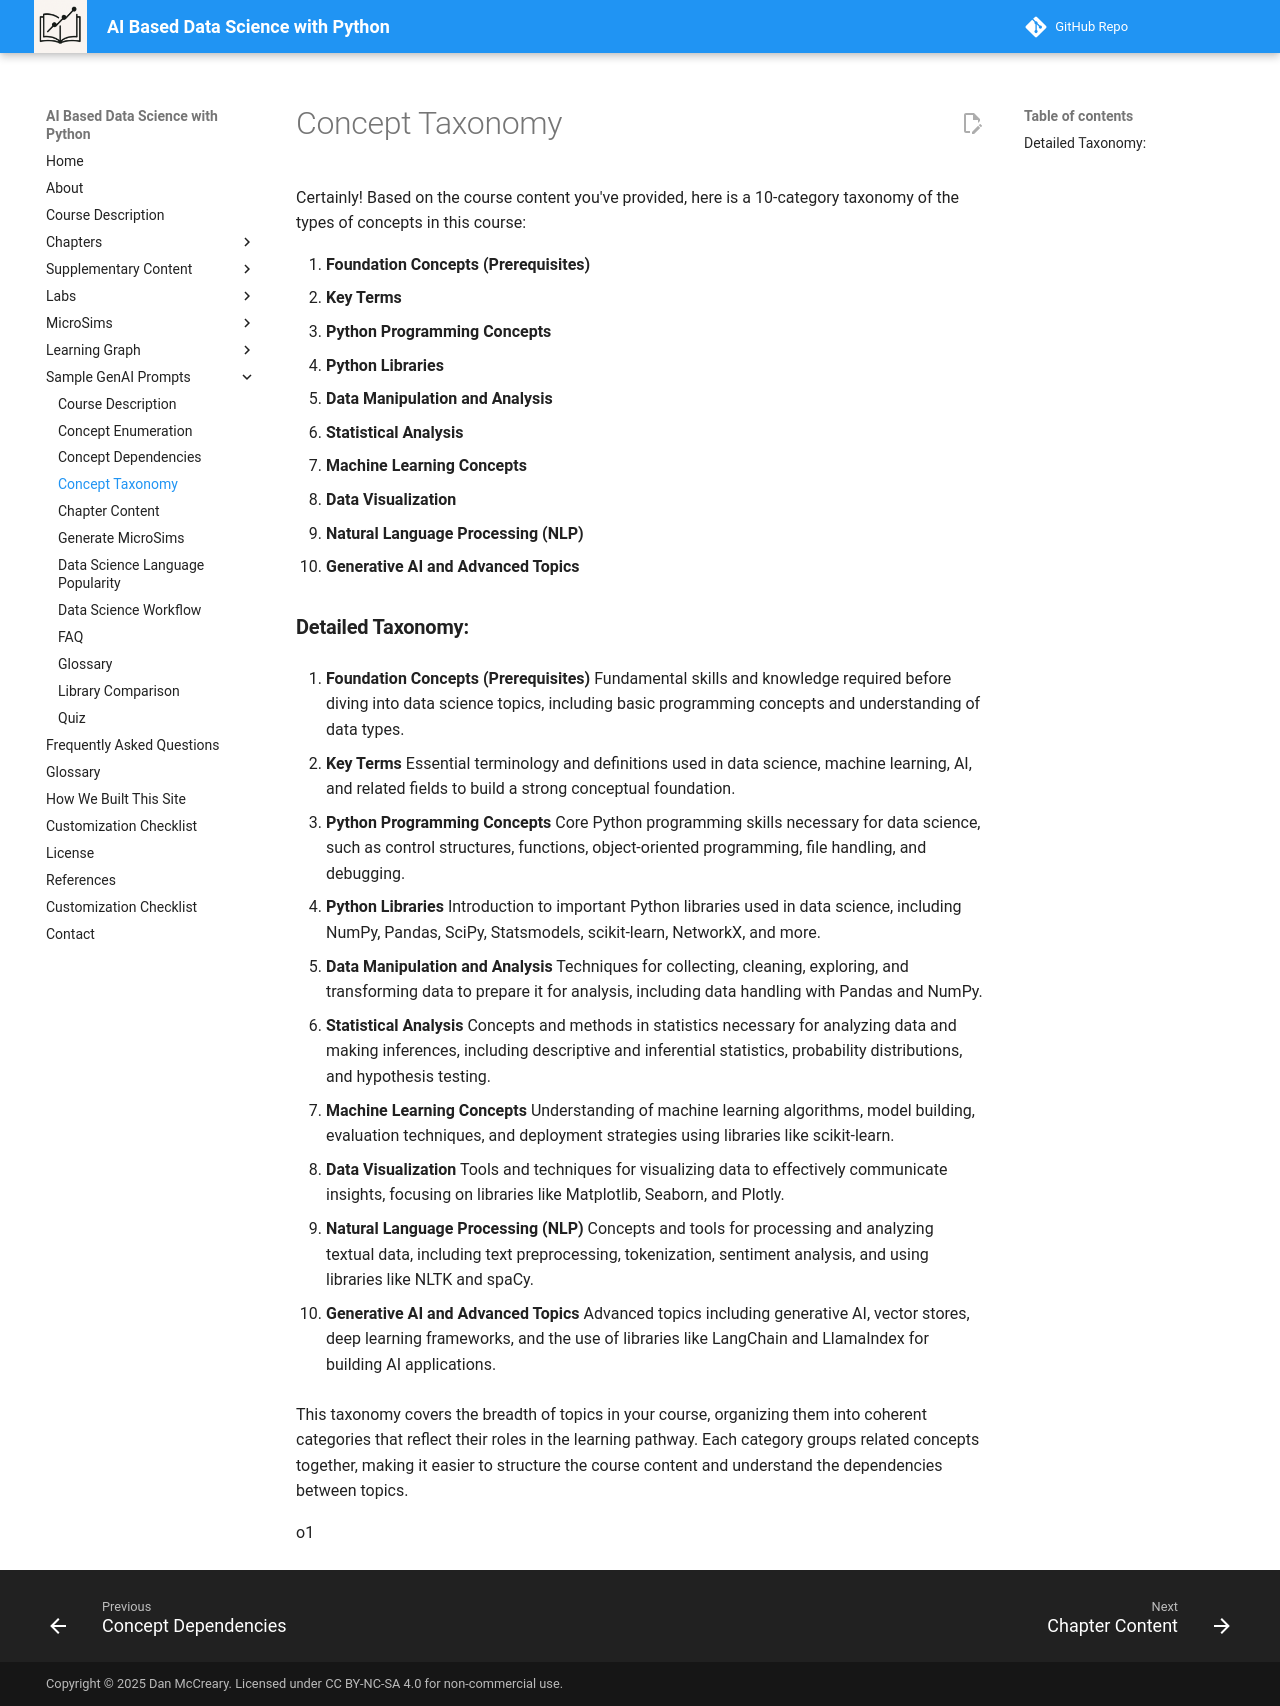

repository: dmccreary/data-science-course · page: prompts/concept-taxonomy/index.html · generator: mkdocs

# Concept Taxonomy

Certainly! Based on the course content you've provided, here is a 10-category taxonomy of the types of concepts in this course:

1.  **Foundation Concepts (Prerequisites)**
2.  **Key Terms**
3.  **Python Programming Concepts**
4.  **Python Libraries**
5.  **Data Manipulation and Analysis**
6.  **Statistical Analysis**
7.  **Machine Learning Concepts**
8.  **Data Visualization**
9.  **Natural Language Processing (NLP)**
10.  **Generative AI and Advanced Topics**

### **Detailed Taxonomy:**

1.  **Foundation Concepts (Prerequisites)**
    Fundamental skills and knowledge required before diving into data science topics, including basic programming concepts and understanding of data types.

2.  **Key Terms**
    Essential terminology and definitions used in data science, machine learning, AI, and related fields to build a strong conceptual foundation.

3.  **Python Programming Concepts**
    Core Python programming skills necessary for data science, such as control structures, functions, object-oriented programming, file handling, and debugging.

4.  **Python Libraries**
    Introduction to important Python libraries used in data science, including NumPy, Pandas, SciPy, Statsmodels, scikit-learn, NetworkX, and more.

5.  **Data Manipulation and Analysis**
    Techniques for collecting, cleaning, exploring, and transforming data to prepare it for analysis, including data handling with Pandas and NumPy.

6.  **Statistical Analysis**
    Concepts and methods in statistics necessary for analyzing data and making inferences, including descriptive and inferential statistics, probability distributions, and hypothesis testing.

7.  **Machine Learning Concepts**
    Understanding of machine learning algorithms, model building, evaluation techniques, and deployment strategies using libraries like scikit-learn.

8.  **Data Visualization**
    Tools and techniques for visualizing data to effectively communicate insights, focusing on libraries like Matplotlib, Seaborn, and Plotly.

9.  **Natural Language Processing (NLP)**
    Concepts and tools for processing and analyzing textual data, including text preprocessing, tokenization, sentiment analysis, and using libraries like NLTK and spaCy.

10.  **Generative AI and Advanced Topics**
    Advanced topics including generative AI, vector stores, deep learning frameworks, and the use of libraries like LangChain and LlamaIndex for building AI applications.

This taxonomy covers the breadth of topics in your course, organizing them into coherent categories that reflect their roles in the learning pathway. Each category groups related concepts together, making it easier to structure the course content and understand the dependencies between topics.

o1
